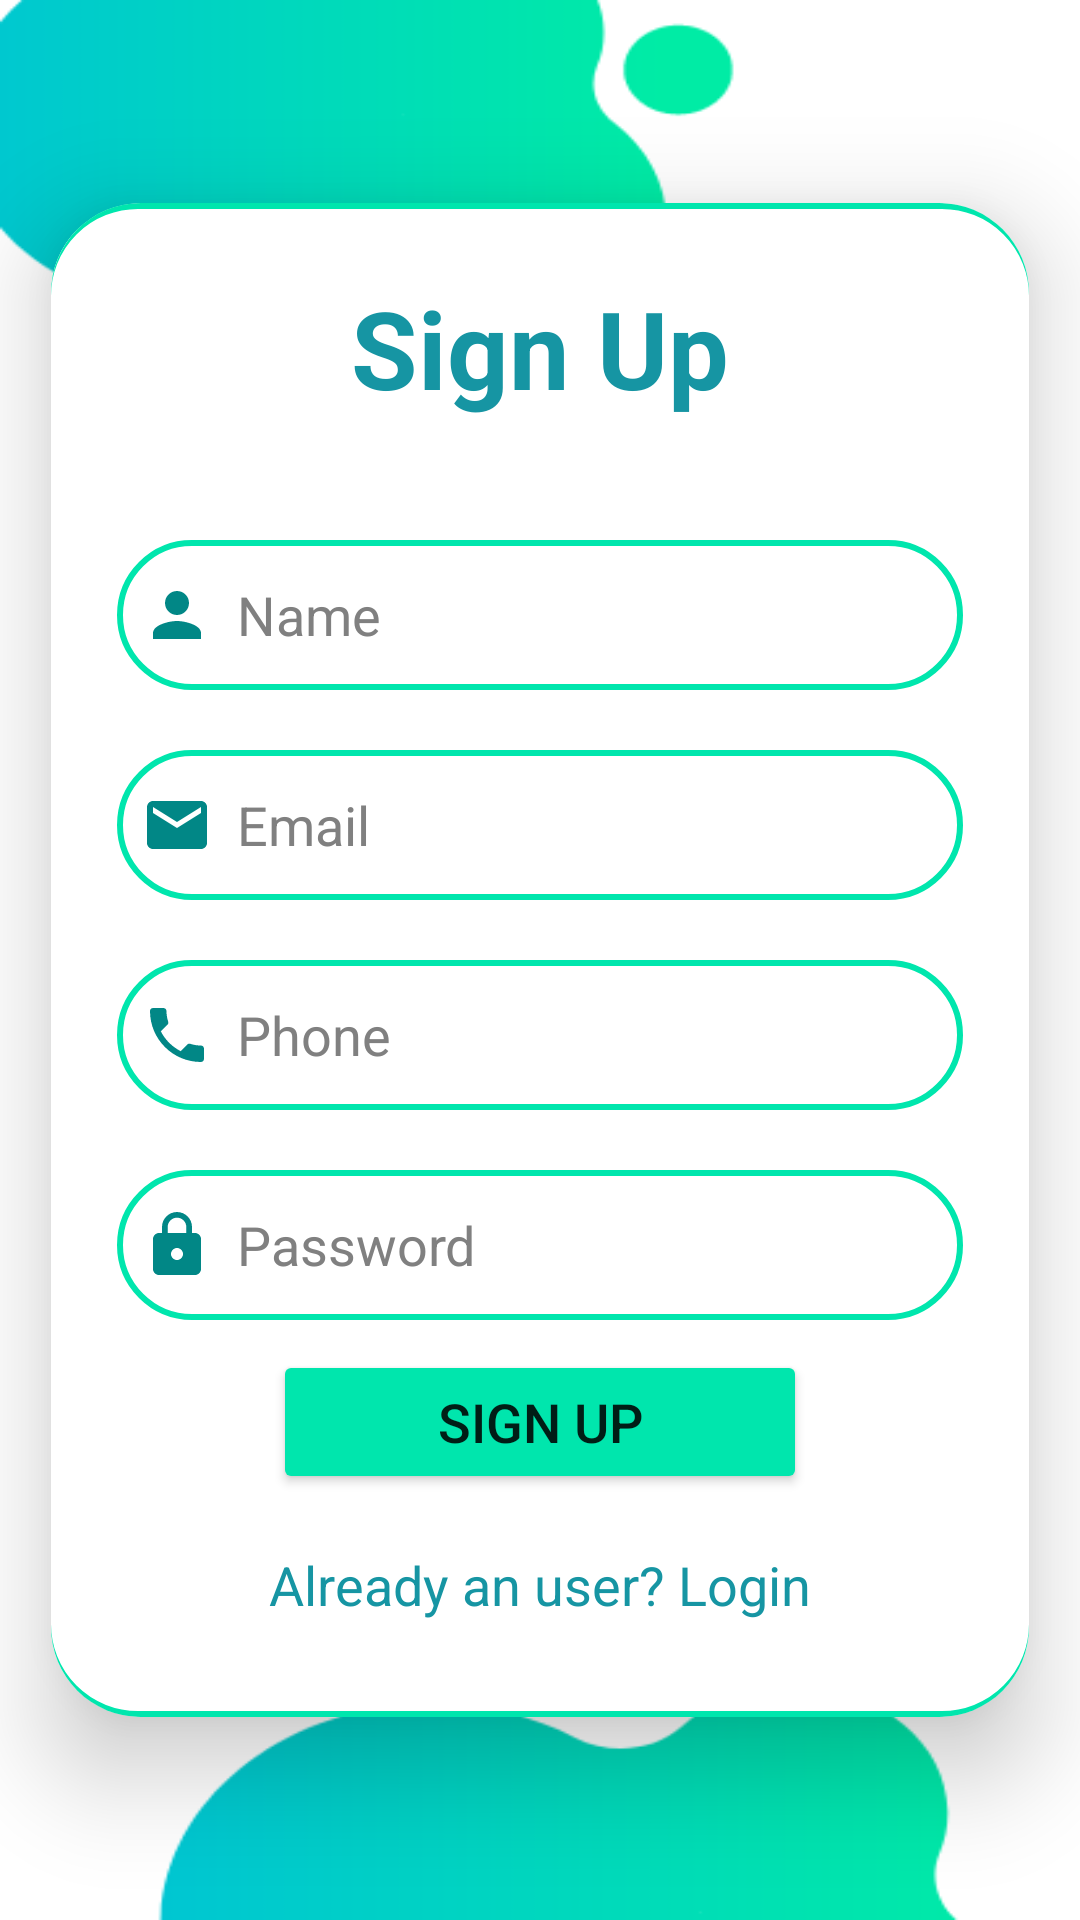

Android layout source for this screen:
<!-- AndroidManifest.xml: application theme Theme.BottomNavigation -->
<!-- res/layout/activity_signup_patient.xml -->
<?xml version="1.0" encoding="utf-8"?>
<LinearLayout
    xmlns:android="http://schemas.android.com/apk/res/android"
    xmlns:app="http://schemas.android.com/apk/res-auto"
    xmlns:tools="http://schemas.android.com/tools"
    android:layout_width="match_parent"
    android:layout_height="match_parent"
    android:orientation="vertical"
    android:gravity="center"
    android:background="@drawable/pagebkg"
    tools:context=".patient.SignupActivityPatient">

    <androidx.cardview.widget.CardView
        android:layout_width="326dp"
        android:layout_height="wrap_content"
        android:layout_margin="30dp"
        app:cardCornerRadius="30dp"
        app:cardElevation="20dp">

        <LinearLayout
            android:layout_width="330dp"
            android:layout_height="wrap_content"
            android:layout_gravity="center_horizontal"
            android:background="@drawable/custom_edittext"
            android:orientation="vertical"
            android:padding="24dp">

            <TextView
                android:layout_width="match_parent"
                android:layout_height="wrap_content"
                android:text="Sign Up"
                android:textAlignment="center"
                android:textColor="@color/lavender"
                android:textSize="36sp"
                android:textStyle="bold" />

            <EditText
                android:id="@+id/signup_name"
                android:layout_width="match_parent"
                android:layout_height="50dp"
                android:layout_marginTop="40dp"
                android:background="@drawable/custom_edittext"
                android:drawableLeft="@drawable/ic_baseline_person_24"
                android:drawablePadding="8dp"
                android:hint="Name"
                android:textColorHint="@color/gray"
                android:padding="8dp"
                android:textColor="@color/black" />

            <EditText
                android:id="@+id/signup_email"
                android:layout_width="match_parent"
                android:layout_height="50dp"
                android:layout_marginTop="20dp"
                android:background="@drawable/custom_edittext"
                android:drawableLeft="@drawable/ic_baseline_email_24"
                android:drawablePadding="8dp"
                android:hint="Email"
                android:textColorHint="@color/gray"
                android:padding="8dp"
                android:textColor="@color/black" />

            <EditText
                android:id="@+id/signup_phone"
                android:layout_width="match_parent"
                android:layout_height="50dp"
                android:layout_marginTop="20dp"
                android:background="@drawable/custom_edittext"
                android:drawableLeft="@drawable/ic_baseline_phone_24"
                android:drawablePadding="8dp"
                android:hint="Phone"
                android:textColorHint="@color/gray"
                android:padding="8dp"
                android:textColor="@color/black" />


            <EditText
                android:id="@+id/signup_password"
                android:layout_width="match_parent"
                android:layout_height="50dp"
                android:layout_marginTop="20dp"
                android:background="@drawable/custom_edittext"
                android:drawableLeft="@drawable/ic_baseline_lock_24"
                android:drawablePadding="8dp"
                android:hint="Password"
                android:inputType="textPassword"
                android:padding="8dp"
                android:textColorHint="@color/gray"
                android:textColor="@color/black" />

            <Button
                android:id="@+id/signup_button"
                android:layout_width="178dp"
                android:layout_height="wrap_content"
                android:layout_gravity="center_horizontal"
                android:layout_marginTop="10dp"
                android:backgroundTint="@color/purple_500"
                android:text="Sign Up"
                android:textSize="18sp"
                app:cornerRadius="20dp" />

            <TextView
                android:id="@+id/loginRedirectText"
                android:layout_width="wrap_content"
                android:layout_height="wrap_content"
                android:layout_gravity="center"
                android:layout_marginTop="10dp"
                android:padding="8dp"
                android:text="Already an user? Login"
                android:textColor="@color/lavender"
                android:textSize="18sp" />

        </LinearLayout>

    </androidx.cardview.widget.CardView>

</LinearLayout>
<!-- resources referenced by this layout -->
<resources>
  <color name="black">#FF000000</color>
  <color name="gray">#808080</color>
  <color name="lavender">#1695A3</color>
  <color name="purple_500">#00E6AD</color>
  <!-- drawable custom_edittext (drawable) -->
  <?xml version="1.0" encoding="utf-8"?>
  <shape xmlns:android="http://schemas.android.com/apk/res/android"
      android:shape="rectangle">
      <solid
          android:color="@android:color/white"
          />
  
      <stroke
          android:width="2dp"
          android:color="@color/purple_500"
          />
      <corners
          android:radius="30dp"/>
  </shape>
  <!-- drawable ic_baseline_email_24 (drawable) -->
  <vector xmlns:android="http://schemas.android.com/apk/res/android" android:height="24dp" android:tint="#FF018786" android:viewportHeight="24" android:viewportWidth="24" android:width="24dp">
        
      <path android:fillColor="@android:color/white" android:pathData="M20,4L4,4c-1.1,0 -1.99,0.9 -1.99,2L2,18c0,1.1 0.9,2 2,2h16c1.1,0 2,-0.9 2,-2L22,6c0,-1.1 -0.9,-2 -2,-2zM20,8l-8,5 -8,-5L4,6l8,5 8,-5v2z"/>
      
  </vector>
  <!-- drawable ic_baseline_lock_24 (drawable) -->
  <vector xmlns:android="http://schemas.android.com/apk/res/android" android:height="24dp" android:tint="#FF018786" android:viewportHeight="24" android:viewportWidth="24" android:width="24dp">
        
      <path android:fillColor="@android:color/white" android:pathData="M18,8h-1L17,6c0,-2.76 -2.24,-5 -5,-5S7,3.24 7,6v2L6,8c-1.1,0 -2,0.9 -2,2v10c0,1.1 0.9,2 2,2h12c1.1,0 2,-0.9 2,-2L20,10c0,-1.1 -0.9,-2 -2,-2zM12,17c-1.1,0 -2,-0.9 -2,-2s0.9,-2 2,-2 2,0.9 2,2 -0.9,2 -2,2zM15.1,8L8.9,8L8.9,6c0,-1.71 1.39,-3.1 3.1,-3.1 1.71,0 3.1,1.39 3.1,3.1v2z"/>
      
  </vector>
  <!-- drawable ic_baseline_person_24 (drawable) -->
  <vector xmlns:android="http://schemas.android.com/apk/res/android" android:height="24dp" android:tint="#FF018786" android:viewportHeight="24" android:viewportWidth="24" android:width="24dp">
        
      <path android:fillColor="@android:color/white" android:pathData="M12,12c2.21,0 4,-1.79 4,-4s-1.79,-4 -4,-4 -4,1.79 -4,4 1.79,4 4,4zM12,14c-2.67,0 -8,1.34 -8,4v2h16v-2c0,-2.66 -5.33,-4 -8,-4z"/>
      
  </vector>
  <!-- drawable ic_baseline_phone_24 (drawable) -->
  <vector xmlns:android="http://schemas.android.com/apk/res/android" android:height="24dp" android:tint="#FF018786" android:viewportHeight="24" android:viewportWidth="24" android:width="24dp">
        
      <path android:fillColor="@android:color/white" android:pathData="M6.62,10.79c1.44,2.83 3.76,5.14 6.59,6.59l2.2,-2.2c0.27,-0.27 0.67,-0.36 1.02,-0.24 1.12,0.37 2.33,0.57 3.57,0.57 0.55,0 1,0.45 1,1V20c0,0.55 -0.45,1 -1,1 -9.39,0 -17,-7.61 -17,-17 0,-0.55 0.45,-1 1,-1h3.5c0.55,0 1,0.45 1,1 0,1.25 0.2,2.45 0.57,3.57 0.11,0.35 0.03,0.74 -0.25,1.02l-2.2,2.2z"/>
      
  </vector>
  <!-- drawable pagebkg: png bitmap (drawable, 12460 bytes) -->
  <style name="Theme.BottomNavigation" parent="Theme.MaterialComponents.DayNight.NoActionBar">
          
          <item name="colorPrimary">@color/lavender</item>
          <item name="colorPrimaryVariant">@color/lavender</item>
          <item name="colorOnPrimary">@color/white</item>
  
          <item name="colorSecondary">@color/teal_200</item>
          <item name="colorSecondaryVariant">@color/teal_700</item>
          <item name="colorOnSecondary">@color/black</item>
          <item name="android:statusBarColor">@color/lavender</item>
          <item name="bottomNavigationStyle">@style/BottomNavigationStyle</item>
      </style>
  <color name="white">#FFFFFFFF</color>
  <color name="teal_200">#FF03DAC5</color>
  <color name="teal_700">#FF018786</color>
  <style name="BottomNavigationStyle" parent="Widget.MaterialComponents.BottomNavigationView.Colored">
          <item name="itemIconTint">@color/black</item>
          <item name="itemTextColor">@color/black</item>
          <item name="backgroundTint">@android:color/white</item>
      </style>
</resources>
